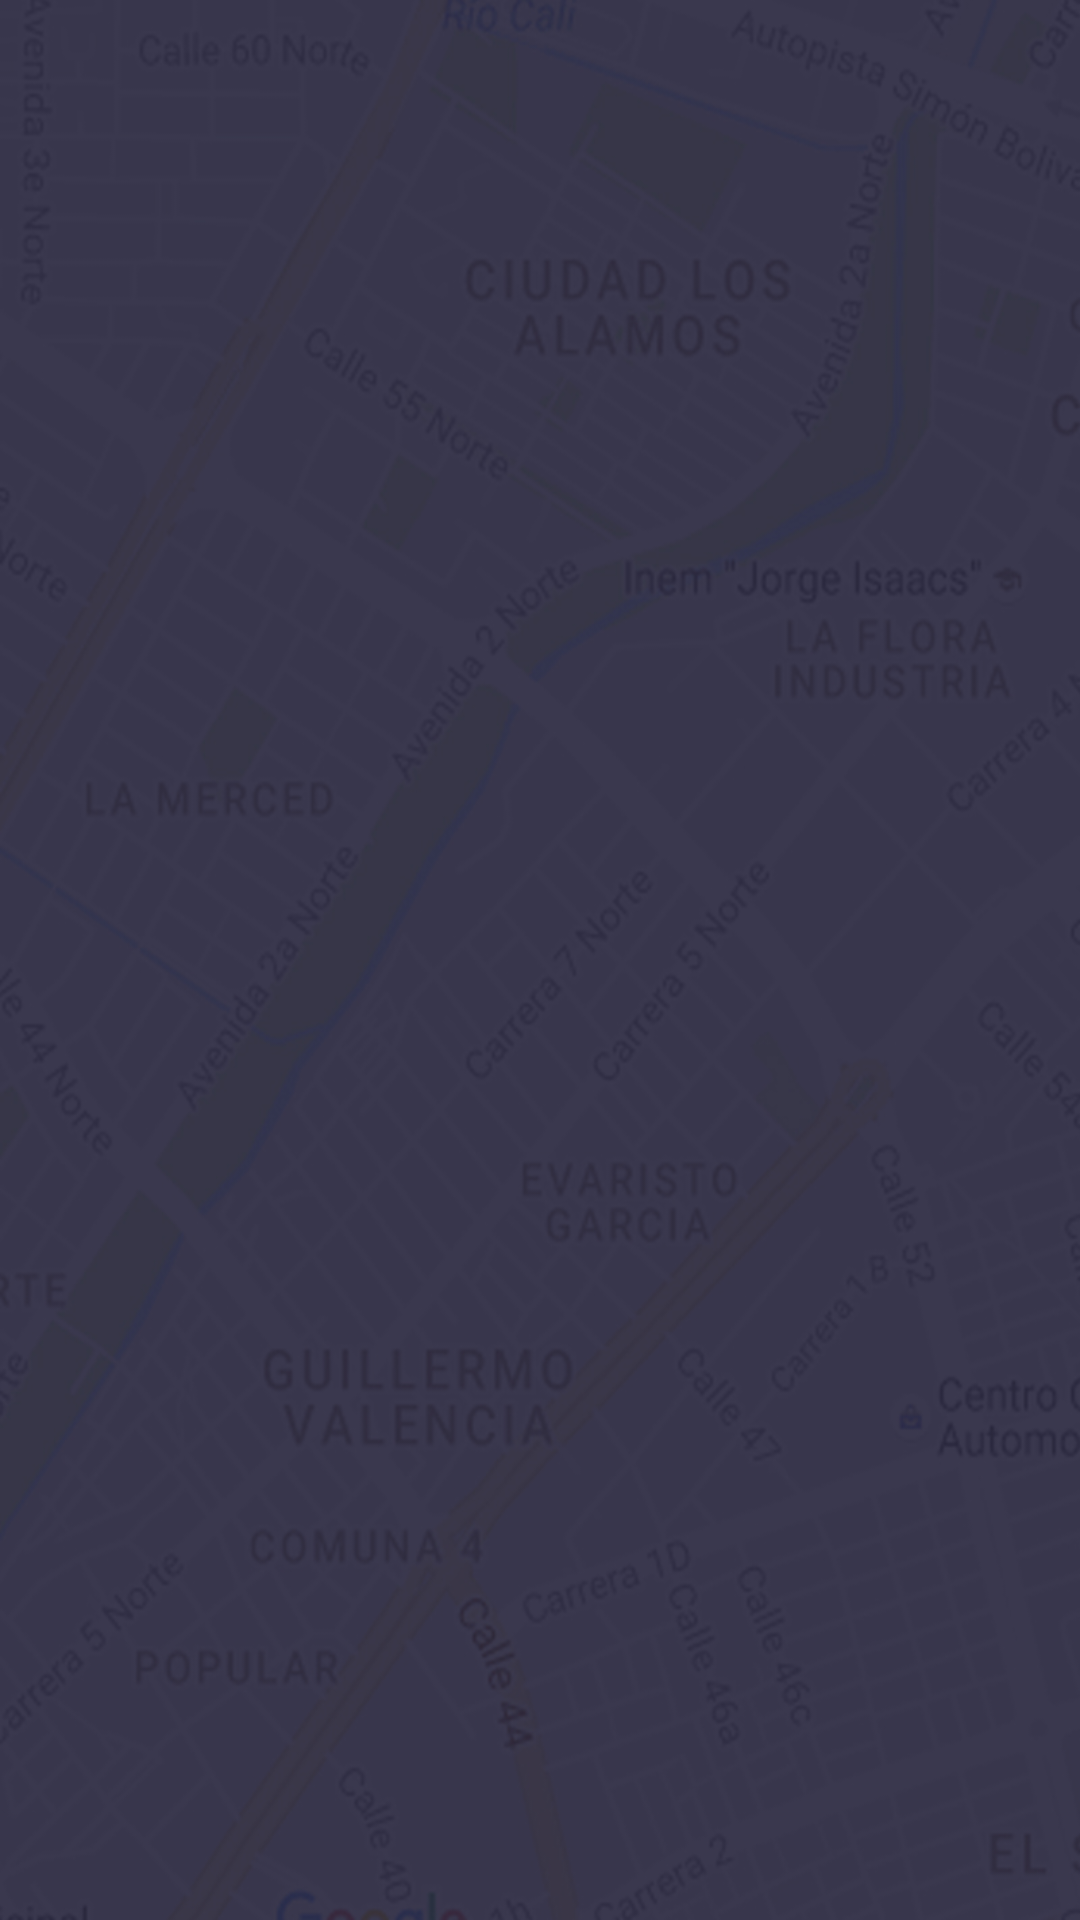

Write the Android layout XML for this screen, with the resource values it uses.
<!-- AndroidManifest.xml: application theme AppTheme -->
<!-- res/layout/activity_lista_rutas.xml -->
<RelativeLayout xmlns:android="http://schemas.android.com/apk/res/android"
    xmlns:tools="http://schemas.android.com/tools" android:layout_width="match_parent"
    android:layout_height="match_parent" android:paddingLeft="@dimen/activity_horizontal_margin"
    android:paddingRight="@dimen/activity_horizontal_margin"
    android:paddingTop="@dimen/activity_vertical_margin"
    android:paddingBottom="@dimen/activity_vertical_margin" tools:context=".MainActivity"
    android:background="@drawable/login">

    <ListView
        android:layout_width="wrap_content"
        android:layout_height="wrap_content"
        android:id="@+id/ContenlistView"
        android:layout_alignParentLeft="true"
        android:layout_alignParentStart="true" />


</RelativeLayout>
<!-- resources referenced by this layout -->
<resources>
  <!-- drawable login: jpg bitmap (drawable, 177786 bytes) -->
  <style name="AppTheme" parent="Theme.AppCompat.DayNight.NoActionBar">
          
          <item name="colorPrimary">@color/colorPrimary</item>
          <item name="colorPrimaryDark">@color/colorPrimaryDark</item>
          <item name="colorAccent">@color/colorAccent</item>
      </style>
  <color name="colorPrimary">#4CAF50</color>
  <color name="colorPrimaryDark">#388E3C</color>
  <color name="colorAccent">#FF4081</color>
</resources>
